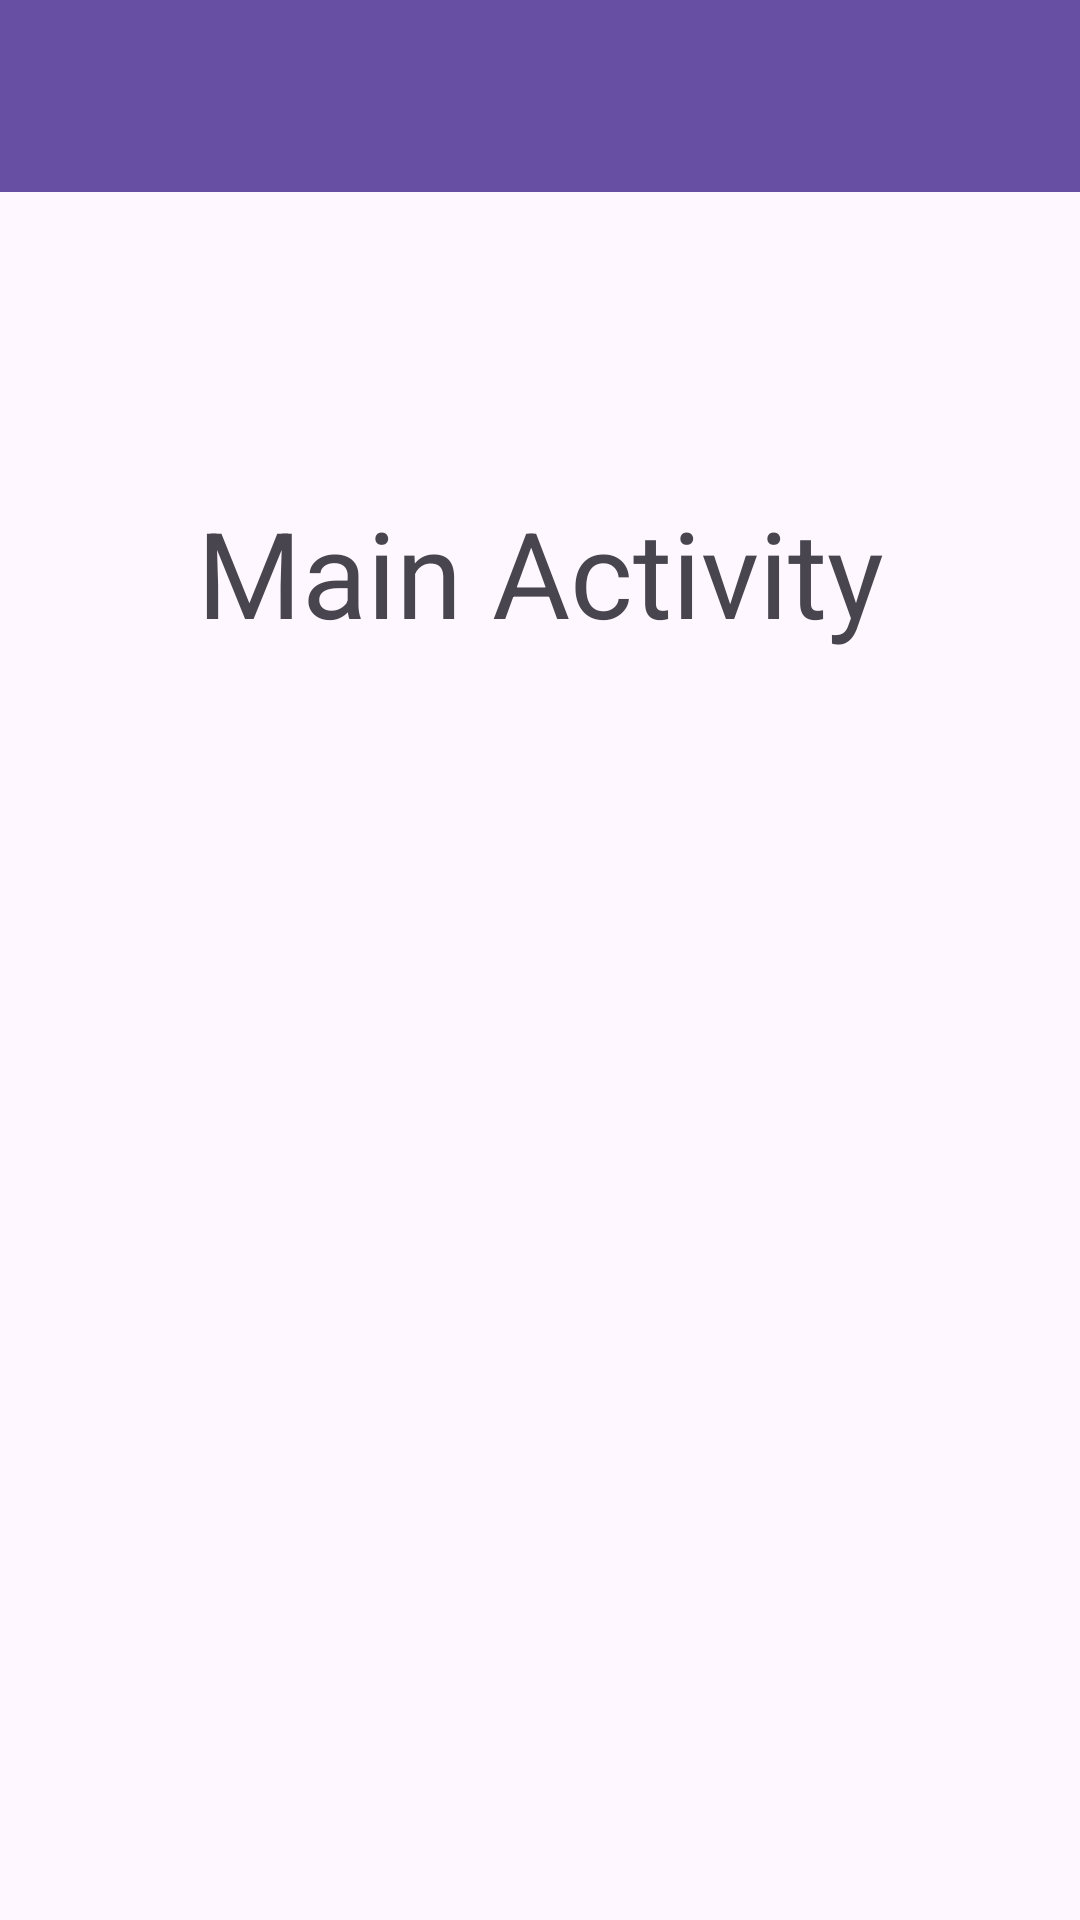

Write the Android layout XML for this screen, with the resource values it uses.
<!-- AndroidManifest.xml: application theme Theme.OptionMenuKotlin -->
<!-- res/layout/activity_main.xml -->
<?xml version="1.0" encoding="utf-8"?>
<LinearLayout xmlns:android="http://schemas.android.com/apk/res/android"
    xmlns:app="http://schemas.android.com/apk/res-auto"
    xmlns:tools="http://schemas.android.com/tools"
    android:layout_width="match_parent"
    android:layout_height="match_parent"
    tools:context=".MainActivity"
    android:orientation="vertical">

    <androidx.appcompat.widget.Toolbar
        android:id="@+id/toolbar"
        android:layout_width="match_parent"
        android:layout_height="?attr/actionBarSize"
        android:background="?attr/colorPrimary"
        android:elevation="4dp"
        android:theme="@style/ThemeOverlay.AppCompat.ActionBar"
        android:title="My App"
        android:titleTextColor="@android:color/white" />

    <LinearLayout
        android:layout_width="match_parent"
        android:layout_height="wrap_content"
        android:layout_marginTop="100dp">

        <TextView
            android:layout_width="match_parent"
            android:layout_height="wrap_content"
            android:text="Main Activity"
            android:textSize="40dp"
            android:gravity="center"/>

    </LinearLayout>

</LinearLayout>
<!-- resources referenced by this layout -->
<resources>
  <style name="Theme.OptionMenuKotlin" parent="Base.Theme.OptionMenuKotlin" />
  <style name="Base.Theme.OptionMenuKotlin" parent="Theme.Material3.DayNight.NoActionBar">
          
          
      </style>
</resources>
